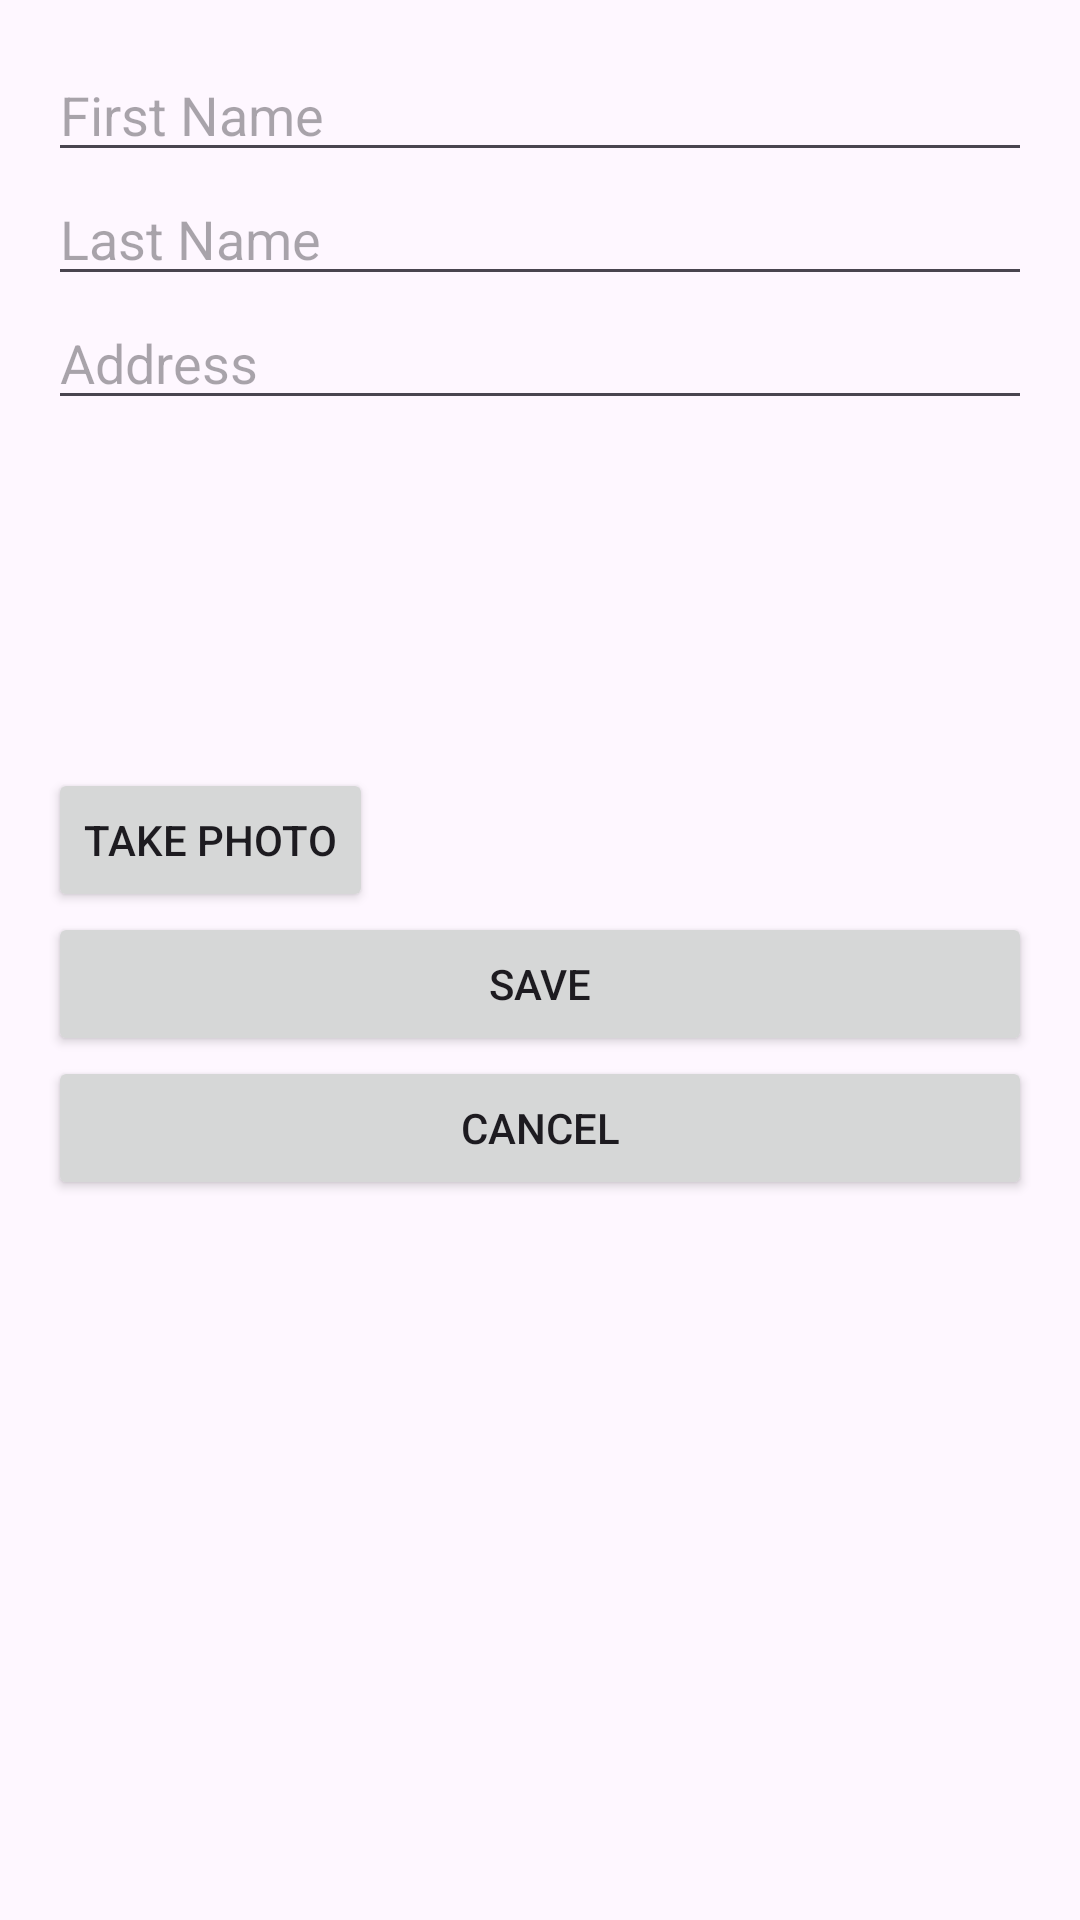

Produce the Android XML layout that renders to this screen, including the resource entries it uses.
<!-- AndroidManifest.xml: application theme Theme.Comp7031project -->
<!-- res/layout/activity_create_profile.xml -->
<LinearLayout xmlns:android="http://schemas.android.com/apk/res/android"
    android:layout_width="match_parent"
    android:layout_height="match_parent"
    android:orientation="vertical"
    android:padding="16dp">

    <EditText
        android:id="@+id/edit_first_name"
        android:layout_width="match_parent"
        android:layout_height="wrap_content"
        android:hint="First Name" />

    <EditText
        android:id="@+id/edit_last_name"
        android:layout_width="match_parent"
        android:layout_height="wrap_content"
        android:hint="Last Name" />

    <EditText
        android:id="@+id/edit_address"
        android:layout_width="match_parent"
        android:layout_height="wrap_content"
        android:hint="Address" />

    <ImageView
        android:id="@+id/image_profile_preview"
        android:layout_width="100dp"
        android:layout_height="100dp"
        android:layout_gravity="center"
        android:layout_marginTop="16dp"
        android:src="@drawable/cat" />

    <Button
        android:id="@+id/button_take_photo"
        android:layout_width="wrap_content"
        android:layout_height="wrap_content"
        android:text="Take Photo" />

    <Button
        android:id="@+id/button_save"
        android:layout_width="match_parent"
        android:layout_height="wrap_content"
        android:text="Save" />

    <Button
        android:id="@+id/button_cancel"
        android:layout_width="match_parent"
        android:layout_height="wrap_content"
        android:text="Cancel" />
</LinearLayout>
<!-- resources referenced by this layout -->
<resources>
  <style name="Theme.Comp7031project" parent="Base.Theme.Comp7031project" />
  <style name="Base.Theme.Comp7031project" parent="Theme.Material3.DayNight.NoActionBar">
          
          
      </style>
</resources>
